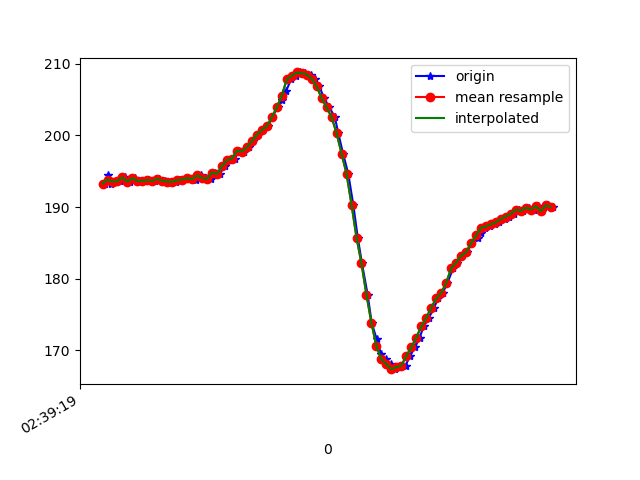

Data behind this chart, as committed beside it:
1617849560089, 545203706715182, 193.26172, -247.94922, -72.07031
1617849560101, 545203726615073, 194.4, -246.9, -72.75
1617849560115, 545203744531078, 193.3, -246.8, -71.78
1617849560130, 545203763606893, 193.6, -247, -72.27
1617849560149, 545203782591144, 193.7, -247, -72.27
1617849560169, 545203801605916, 194.1, -246.8, -72.27
1617849560190, 545203820651210, 193.6, -246.8, -71.48
1617849560211, 545203839879631, 194, -246.6, -72.07
1617849560226, 545203858680754, 193.7, -246.1, -72.95
1617849560249, 545203878946900, 193.7, -246.3, -72.17
1617849560268, 545203897168119, 193.8, -246.9, -72.75
1617849560289, 545203916091327, 193.7, -247, -72.56
1617849560305, 545203935228185, 193.9, -247.1, -73.54
1617849560329, 545203954334521, 193.7, -247.6, -72.56
1617849560355, 545203973410336, 193.6, -247.3, -72.95
1617849560374, 545203992669278, 193.6, -247.1, -72.75
1617849560387, 545204011958742, 193.8, -246.8, -73.14
1617849560400, 545204031156643, 193.8, -247.1, -72.46
1617849560420, 545204050110372, 194, -247.2, -72.27
1617849560441, 545204069155666, 193.9, -247.3, -72.46
1617849560456, 545204088231481, 193.8, -247.3, -72.95
1617849560474, 545204107246253, 194.4, -247.4, -72.85
1617849560495, 545204126503650, 194, -247.5, -72.95
1617849560514, 545204145487901, 193.9, -246.3, -72.46
1617849560532, 545204164472152, 194.8, -243.8, -71.19
1617849560551, 545204183547967, 194.6, -240, -67.38
1617849560570, 545204202623782, 195.7, -236.1, -64.45
1617849560589, 545204221638554, 196.6, -232.5, -60.45
1617849560610, 545204241141667, 196.8, -227.7, -54.39
1617849560627, 545204259698620, 197.9, -222.9, -45.8
1617849560647, 545204278652349, 197.8, -220.4, -35.64
1617849560668, 545204297789207, 198.3, -220.3, -26.56
1617849560686, 545204317109192, 199.2, -220.8, -17.97
1617849560705, 545204336276571, 200.1, -223.1, -10.94
1617849560723, 545204355230301, 200.8, -225.9, -5.469
1617849560744, 545204374275594, 201.3, -229.2, -0.7812
1617849560761, 545204393290367, 202.5, -230.9, 2.246
1617849560783, 545204412549310, 203.9, -232.7, 2.93
1617849560801, 545204431625124, 204.9, -234.6, 3.613
1617849560818, 545204450639897, 206.2, -235.1, 2.148
1617849560837, 545204469685190, 207.8, -234.6, 3.32
1617849560858, 545204488822048, 208.3, -234.5, 2.93
1617849560875, 545204507897863, 208.8, -235.5, 3.613
1617849560893, 545204526943156, 208.7, -236.4, 3.516
1617849560916, 545204546080014, 208.5, -237.3, 4.98
1617849560935, 545204565033744, 207.9, -238, 5.078
1617849560951, 545204584079037, 206.8, -237.5, 4.98
1617849560970, 545204603154852, 205.2, -237.1, 5.273
1617849560991, 545204622169625, 203.9, -236.6, 4.59
1617849561013, 545204641367525, 202.5, -235.5, 5.469
1617849561027, 545204660138127, 200.3, -235.4, 5.957
1617849561046, 545204679213941, 197.5, -235, 5.273
1617849561067, 545204698167671, 194.6, -234.4, 5.273
1617849561087, 545204717335050, 190.3, -233.5, 5.078
1617849561105, 545204736441386, 185.7, -232.6, 3.906
1617849561122, 545204755547722, 182.1, -230.9, 1.758
1617849561145, 545204774623537, 177.7, -229.9, -1.172
1617849561161, 545204793638310, 173.8, -229, -4.883
1617849561181, 545204812653082, 171.6, -226.4, -9.473
1617849561198, 545204831728897, 169.5, -225.7, -14.45
1617849561219, 545204850865754, 168.8, -225.3, -17.97
... 35 more rows
